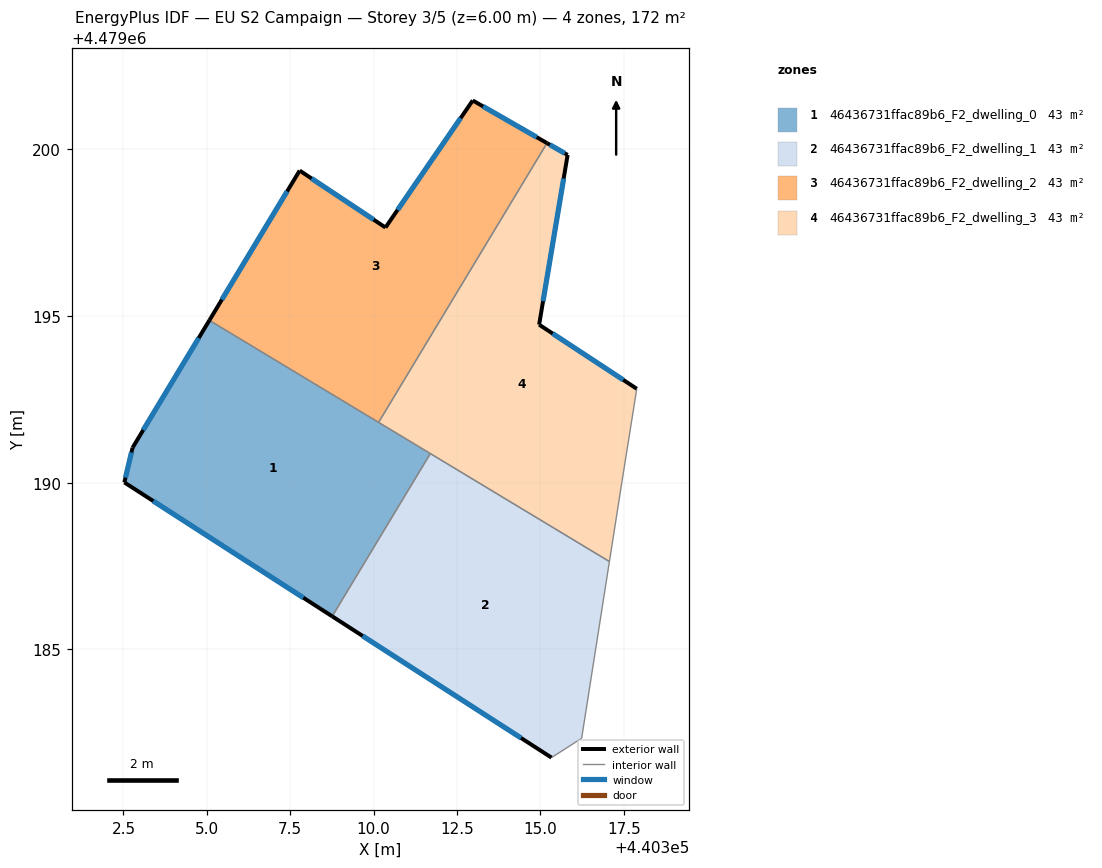
=== STOREY PLAN SPEC (per zone: floor XY polygon, exterior-wall plan segments, windows/doors) ===
zone 1: 46436731ffac89b6_F2_dwelling_0  (43.0 m²)
  floor: (440311.70, 4479190.87) (440308.76, 4479185.99) (440302.53, 4479190.01) (440302.77, 4479191.05) (440305.08, 4479194.87)
  exterior wall: (440305.08, 4479194.87) – (440302.77, 4479191.05)  [4.5 m]
    window: (440304.76, 4479194.34) – (440303.09, 4479191.58)  [7.0 m²]
  exterior wall: (440302.53, 4479190.01) – (440308.76, 4479185.99)  [7.4 m]
    window: (440303.39, 4479189.45) – (440307.89, 4479186.55)  [11.6 m²]
  exterior wall: (440302.77, 4479191.05) – (440302.53, 4479190.01)  [1.1 m]
    window: (440302.74, 4479190.90) – (440302.56, 4479190.15)  [1.7 m²]
  interior walls: 3
zone 2: 46436731ffac89b6_F2_dwelling_1  (43.0 m²)
  floor: (440317.07, 4479187.63) (440316.24, 4479182.34) (440315.33, 4479181.76) (440308.76, 4479185.99) (440311.70, 4479190.87)
  exterior wall: (440308.76, 4479185.99) – (440315.33, 4479181.76)  [7.8 m]
    window: (440309.67, 4479185.41) – (440314.42, 4479182.34)  [12.2 m²]
  interior walls: 4
zone 3: 46436731ffac89b6_F2_dwelling_2  (43.0 m²)
  floor: (440315.20, 4479200.18) (440310.15, 4479191.81) (440305.08, 4479194.87) (440307.78, 4479199.36) (440310.35, 4479197.65) (440312.97, 4479201.46)
  exterior wall: (440310.35, 4479197.65) – (440307.78, 4479199.36)  [3.1 m]
    window: (440310.00, 4479197.89) – (440308.14, 4479199.12)  [4.8 m²]
  exterior wall: (440312.97, 4479201.46) – (440310.35, 4479197.65)  [4.6 m]
    window: (440312.61, 4479200.93) – (440310.72, 4479198.18)  [7.2 m²]
  exterior wall: (440315.20, 4479200.18) – (440312.97, 4479201.46)  [2.6 m]
    window: (440314.89, 4479200.36) – (440313.28, 4479201.28)  [4.0 m²]
  exterior wall: (440307.78, 4479199.36) – (440305.08, 4479194.87)  [5.2 m]
    window: (440307.41, 4479198.73) – (440305.45, 4479195.49)  [8.2 m²]
  interior walls: 2
zone 4: 46436731ffac89b6_F2_dwelling_3  (43.0 m²)
  floor: (440315.82, 4479199.83) (440314.96, 4479194.74) (440317.89, 4479192.82) (440317.44, 4479190.01) (440317.07, 4479187.63) (440310.15, 4479191.81) (440315.20, 4479200.18)
  exterior wall: (440315.82, 4479199.83) – (440315.20, 4479200.18)  [0.7 m]
    window: (440315.73, 4479199.87) – (440315.28, 4479200.13)  [1.1 m²]
  exterior wall: (440314.96, 4479194.74) – (440315.82, 4479199.83)  [5.2 m]
    window: (440315.08, 4479195.44) – (440315.70, 4479199.12)  [8.1 m²]
  exterior wall: (440317.89, 4479192.82) – (440314.96, 4479194.74)  [3.5 m]
    window: (440317.48, 4479193.08) – (440315.37, 4479194.47)  [5.5 m²]
  interior walls: 5

=== DERIVED (storey summary) ===
Building: EU S2 Campaign
Storey: 3 of 5  (floor level z = 6.00 m)
Storey gross floor area: 172.1 m²
Zones on this storey: 4
  - 46436731ffac89b6_F2_dwelling_0: floor 43.0 m²; exterior wall 12.9 m (38.8 m²); 3 window(s) 20.3 m²; WWR 52.2%
  - 46436731ffac89b6_F2_dwelling_1: floor 43.0 m²; exterior wall 7.8 m (23.5 m²); 1 window(s) 12.2 m²; WWR 52.2%
  - 46436731ffac89b6_F2_dwelling_2: floor 43.0 m²; exterior wall 15.5 m (46.6 m²); 4 window(s) 24.3 m²; WWR 52.2%
  - 46436731ffac89b6_F2_dwelling_3: floor 43.0 m²; exterior wall 9.4 m (28.1 m²); 3 window(s) 14.7 m²; WWR 52.2%
Zone adjacency (shared interzone walls):
  - 46436731ffac89b6_F2_dwelling_0 ↔ 46436731ffac89b6_F2_dwelling_1
  - 46436731ffac89b6_F2_dwelling_0 ↔ 46436731ffac89b6_F2_dwelling_2
  - 46436731ffac89b6_F2_dwelling_0 ↔ 46436731ffac89b6_F2_dwelling_3
  - 46436731ffac89b6_F2_dwelling_1 ↔ 46436731ffac89b6_F2_dwelling_3
  - 46436731ffac89b6_F2_dwelling_2 ↔ 46436731ffac89b6_F2_dwelling_3